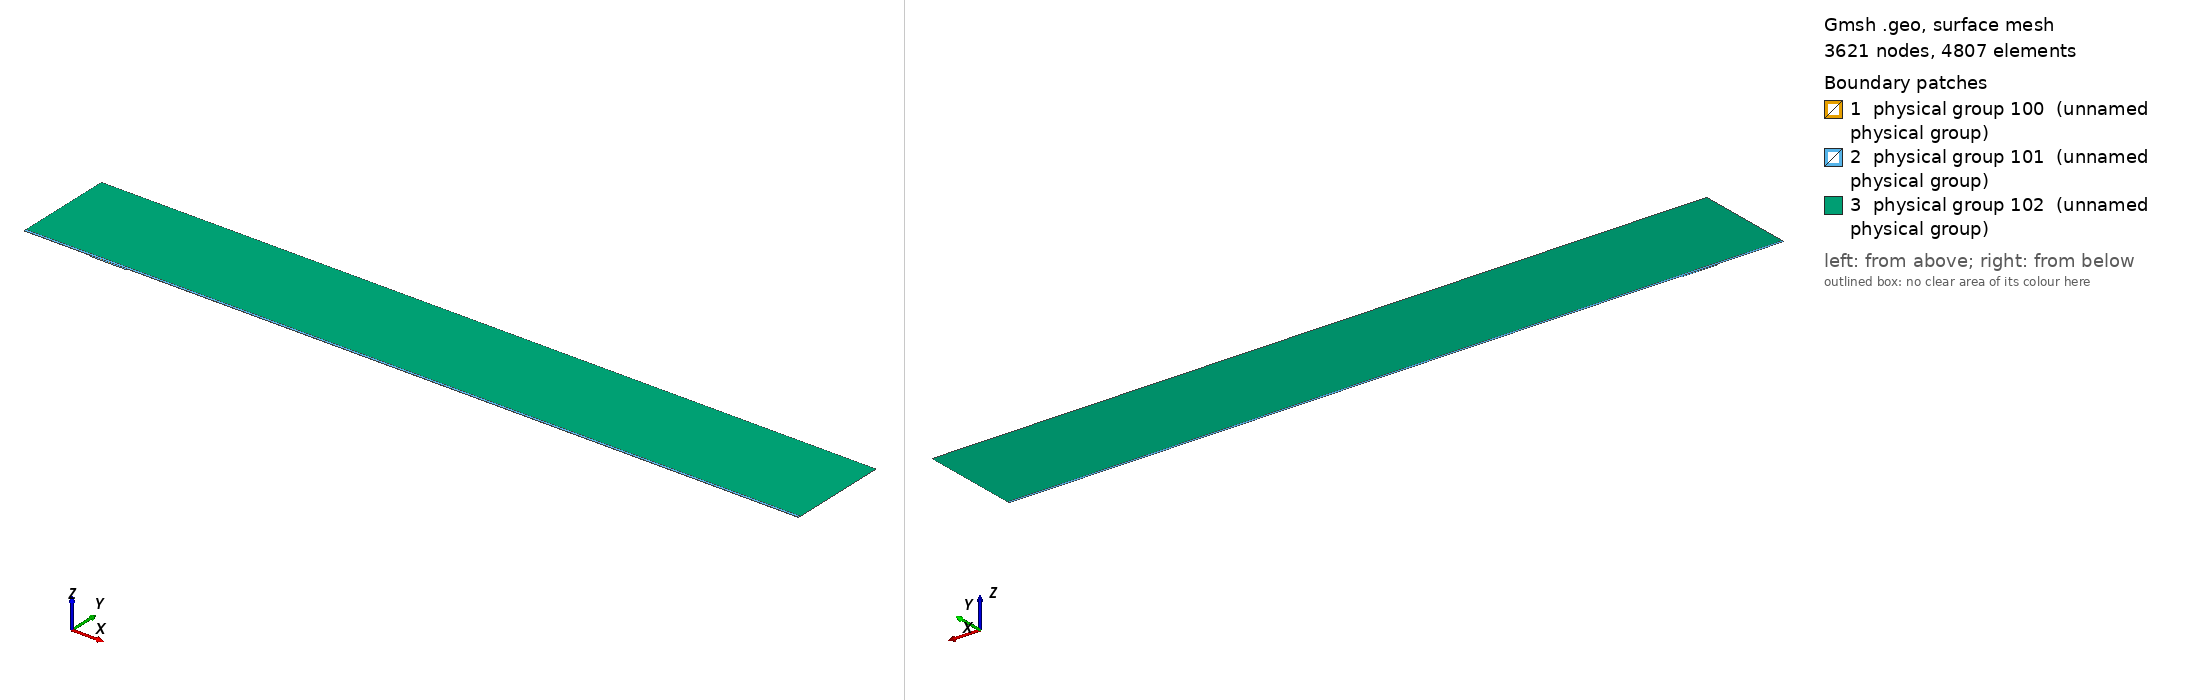

Gmsh geometry script, surface-meshed: 3621 nodes, 4807 surface elements. Boundary patches (legend numbers): 1 physical group 100 (unnamed physical group), 2 physical group 101 (unnamed physical group), 3 physical group 102 (unnamed physical group). Left view from above one corner, right view from below the opposite corner. Legend entries are the model's physical surfaces. The drawing asked Gmsh for element sizes between 1% and 20% of the model's largest extent; the script's own settings can give other sizes.

=== mesh.geo (drawn) ===
// Macro parameters
deltaStar = 1;
D = 2 * deltaStar; // depth of the gap 
W = 54.875 * deltaStar; // width of the gap
r = 16; // length of non-constant quads upstream and downstream of the gap
s = 8; // length of non-constant quads left and right inside the gap
BL = 0.25 * deltaStar; // height of the second layer of quad elements
BL_upper = 3.5 * deltaStar; // height of the third layer of quad elements
x0 = 100 * deltaStar; // x distance from inflow to gap
lengthOutflow = 1000 * deltaStar; // length after the gap
x3 = W + lengthOutflow; // last point of the domain
height = 150 * deltaStar; // height of the triangular region
triagHeightRegion_inflow = height - BL - BL_upper; // height of the triangular region

// Micro parameters
dx = 0.2; // dx of square elements near the leading and trailing edge of the gap (most resolution-demanding points in the domain)
dy = 1.25 * dx; 
size_triag_v_top = 64; // size of the elements in the upper triangular region

// All the value below are between 0 and 1. =1  means the elements are all equal in size. Avoid using values very close to 1, because we dividing by log(p) in the formula.
dy_in_v_right = 1.5; // heighest quad in the upper layer of quads, in the right part of the gap
dy_in_v_left = 1.75; // heighest quad in the upper layer of quads, in the left part of the gap

// fit (check the file scripts/fit_gmsh.py for more details)
p_in_v_left = 1.0335663036230878 - 1.0234149444433507/(W - 0.8098798097181781)^0.5991729377115732; // densitiy concentration of elements inside the gap, vertically, near the left wall.
p_in_v_right = 1.008073572191136 - 1.1471875292840257/(W - 1.2941255994826328)^0.7890392764815325; // densitiy concentration of elements inside the gap, vertically, near the right wall.
p_in_h_bottom = 0.9; // densitiy concentration of elements inside the gap, horizontally. 
p_in_h_top = 0.9; // densitiy concentration of elements inside the gap, horizontally. 

p_out_h = 0.5; // densitiy concentration of elements outside the gap, horizontally.
p_out_h_upper = 0.5; // densitiy concentration of elements outside the gap, horizontally on the upper layer of quads
p_out_v_inflow_dense = 0.8; // densitiy concentration of elements outside the gap, vertically, near the inflow and the gap
p_out_v_inflow_sparse = 0.99; // densitiy concentration of elements outside the gap, vertically, near the inflow and far from the gap
p_out_v_outflow_dense = 0.9; // densitiy concentration of elements outside the gap, vertically, near the outflow and the gap
p_out_v_outflow_sparse = 0.995; // densitiy concentration of elements outside the gap, vertically, near the outflow and far from the gap
p_triag_h_inflow = 0.8; // densitiy concentration of elements in the triangular region of the domain, horizontally.
p_triag_h_outflow = p_triag_h_inflow; // densitiy concentration of elements in the triangular region of the domain, horizontally.

enlarge_triag_inflow = 1.1; // heigher the value, larger the elements in the triangular region near the inflow
enlarge_triag_outflow = 1.1; // heigher the value, larger the elements in the triangular region near the outflow

// Automated parameters 
a_in_v_right = dx / (W / 2);
a_in_v_left = dx / (W / 2);
a_in_h_bottom = dy / (D / 2);
a_in_h_top = dx / (D / 2);
a_out_h = dx / BL;
a_out_v_inflow_dense = dx / r;
a_out_v_outflow_dense = dx / r;

// for the derivation of the formula, see file 20250123_gmshFormula.md in the docs folder
N_in_v_right = Ceil( Log (a_in_v_right / (1 - p_in_v_right + a_in_v_right * p_in_v_right)) / Log(p_in_v_right) );
N_in_v_left = Ceil( Log (a_in_v_left / (1 - p_in_v_left + a_in_v_left * p_in_v_left)) / Log(p_in_v_left) );
N_in_h_bottom = Ceil( Log (a_in_h_bottom / (1 - p_in_h_bottom + a_in_h_bottom * p_in_h_bottom)) / Log(p_in_h_bottom) );
N_in_h_top = Ceil( Log (a_in_h_top / (1 - p_in_h_top + a_in_h_top * p_in_h_top)) / Log(p_in_h_top) );
N_out_h = Ceil( Log (a_out_h / (1 - p_out_h + a_out_h * p_out_h)) / Log(p_out_h) ) + 1; // + 1 is to correct the fact that the distance is too small to properly approximate the dx length
N_out_v_inflow_dense = Ceil( Log (a_out_v_inflow_dense / (1 - p_out_v_inflow_dense + a_out_v_inflow_dense * p_out_v_inflow_dense)) / Log(p_out_v_inflow_dense) );
N_out_v_outflow_dense = Ceil( Log (a_out_v_outflow_dense / (1 - p_out_v_outflow_dense + a_out_v_outflow_dense * p_out_v_outflow_dense)) / Log(p_out_v_outflow_dense) );

p_for_a_out_v_inflow_sparse_computation = p_out_v_inflow_dense;
p_for_a_out_v_outflow_sparse_computation = (p_out_v_outflow_dense + p_out_v_outflow_dense) / 2;
a_out_v_inflow_sparse = r / (x0 - r) * (1 - p_for_a_out_v_inflow_sparse_computation) / (1 - p_for_a_out_v_inflow_sparse_computation^(N_out_v_inflow_dense + 1));
a_out_v_outflow_sparse = r / (lengthOutflow - r) * (1 - p_for_a_out_v_outflow_sparse_computation) / (1 - p_for_a_out_v_outflow_sparse_computation^(N_out_v_outflow_dense + 1));

N_out_v_inflow_sparse = Ceil( Log(a_out_v_inflow_sparse / (1 - p_out_v_inflow_sparse + a_out_v_inflow_sparse * p_out_v_inflow_sparse)) / Log(p_out_v_inflow_sparse) );
N_out_v_outflow_sparse = Ceil( Log(a_out_v_outflow_sparse / (1 - p_out_v_outflow_sparse + a_out_v_outflow_sparse * p_out_v_outflow_sparse)) / Log(p_out_v_outflow_sparse) );


// second layer of quads
a_out_h_upper = (BL) / (BL_upper) * (1 - p_out_h) / (1 - p_out_h^(N_out_h + 1));
N_out_h_upper = Ceil( Log(a_out_h_upper / (1 - p_out_h_upper + a_out_h_upper * p_out_h_upper)) / Log(p_out_h_upper) );

// ---------------------------
// for triangular region
// ---------------------------
a_triag_h_inflow = (BL_upper) / (triagHeightRegion_inflow) * (1 - p_out_h_upper) / (1 - p_out_h_upper^(N_out_h_upper + 1));
a_triag_h_outflow = a_triag_h_inflow;
N_triag_v_top = Ceil( (x3 + x0) / size_triag_v_top ); // we assume p_triag_v = 1, otherwise the formula is different
N_triag_h_inflow = Ceil( Log(a_triag_h_inflow / (1 - p_triag_h_inflow + a_triag_h_inflow * p_triag_h_inflow)) / Log(p_triag_h_inflow) );
N_triag_h_outflow = Ceil( Log(a_triag_h_outflow / (1 - p_triag_h_outflow + a_triag_h_outflow * p_triag_h_outflow)) / Log(p_triag_h_outflow) );
N_triag_h_inflow = Ceil( N_triag_h_inflow / enlarge_triag_inflow );
N_triag_h_outflow = Ceil( N_triag_h_outflow / enlarge_triag_outflow );

Point(1) = {-x0, 0, 0};
Point(2) = {0,0,0};
Point(3) = {0,-D,0};
Point(4) = {W,-D,0};
Point(5) = {W,0,0};
Point(6) = {x3,0,0};
Point(8) = {x3,height,0};
Point(7) = {x3,BL,0};
Point(9) = {-x0,height,0};
Point(10) = {-x0,BL,0};
Point(11) = {0,BL,0};
Point(12) = {W,BL,0};
Point(13) = {W/2,0,0};
Point(14) = {W/2,BL,0};
Point(15) = {0,-D/2,0};
Point(16) = {W/2,-D,0};
Point(17) = {W,-D/2,0};
Point(18) = {-r,0,0};
Point(19) = {-r,BL,0};
Point(20) = {W + r,0,0};
Point(21) = {W + r,BL,0};
Point(22) = {-x0,BL+BL_upper,0};
Point(23) = {-r,BL+BL_upper,0};
Point(24) = {W + r,BL+BL_upper,0};
Point(25) = {x3,BL+BL_upper,0};
Point(26) = {0,BL+BL_upper,0};
Point(27) = {W/2,BL+BL_upper,0};
Point(28) = {W,BL+BL_upper,0};

Line(1) = {1,18};
Line(2) = {2,15};
Line(3) = {3,16};
Line(4) = {4,17};
Line(5) = {5,20};
Line(6) = {6,7};
Line(7) = {7,25};
Line(8) = {8,9};
Line(9) = {9,22};
Line(10) = {10,19};
Line(11) = {10,1};
Line(12) = {11,14};
Line(13) = {12,21};
Line(14) = {2,13};
Line(15) = {15,3};
Line(16) = {16,4};
Line(17) = {17,5};
Line(18) = {13,5};
Line(19) = {14,12};
Line(20) = {18,2};
Line(21) = {20,6};
Line(22) = {21,7};
Line(23) = {19,11};
Line(24) = {22,10};
Line(25) = {25,8};
Line(26) = {25,24};
Line(27) = {22,23};
Line(30) = {23,26};
Line(31) = {26,27};
Line(32) = {27,28};
Line(33) = {28,24};

// outer quads
Curve Loop(1) = {5, 21, 6, -22, -13, -19, -12, -23, -10, 11, 1, 20, 14, 18};
Plane Surface(1) = {1};

// inside gap
Curve Loop(2) = {2, 15, 3, 16, 4, 17, -18, -14};
Plane Surface(2) = {2};

// triangular region
Curve Loop(3) = {-26, 25, 8, 9, 27, 30, 31,32,33};
Plane Surface(3) = {3};

// 3rd layer of quads
Curve Loop(4) = {-24, 27, 30, 31,32,33, -26,-7,-22,-13,-19,-12,-23,-10};

Plane Surface(4) = {4};


// This defines the surfaces that will be meshed with quad elements
Transfinite Surface {1} = {1, 6, 7, 10};
Transfinite Surface {2} = {3, 4, 5, 2}; // number '2' must match the number '2' of plane surface
Transfinite Surface {4} = {7, 25, 22, 10};

Transfinite Curve {18, 16, 19,32} = N_in_v_right Using Progression p_in_v_right;
Transfinite Curve {-14, -3, -12, -31} = N_in_v_left Using Progression p_in_v_left;

Transfinite Curve {15, -4} = N_in_h_bottom Using Progression p_in_h_bottom;
Transfinite Curve {-2, 17} = N_in_h_top Using Progression p_in_h_top;


Transfinite Curve {11, -6} = N_out_h Using Progression p_out_h;
Transfinite Curve {24, 28, 29, -7} = N_out_h_upper Using Progression p_out_h_upper;
Transfinite Curve {10, 1, 27} = N_out_v_inflow_sparse Using Progression p_out_v_inflow_sparse;
Transfinite Curve {20, 23, 30} = N_out_v_inflow_dense Using Progression p_out_v_inflow_dense;
Transfinite Curve {-21, -22, 26} = N_out_v_outflow_sparse Using Progression p_out_v_outflow_sparse;
Transfinite Curve {-5, -13,-33} = N_out_v_outflow_dense Using Progression p_out_v_outflow_dense;

Recombine Surface {1, 2, 4};

// for triangluar region
Transfinite Curve {8} = N_triag_v_top Using Progression 1;
Transfinite Curve {-25} = N_triag_h_outflow Using Progression p_triag_h_outflow;
Transfinite Curve {9} = N_triag_h_inflow Using Progression p_triag_h_inflow;


// defining boundary
Physical Curve(1) = {9,24,11}; // inlet
Physical Curve(2) = {7,25,6}; // outlet
Physical Curve(3) = {8}; // top
Physical Curve(4) = {1, 20, 2, 15, 3, 16, 4, 17, 5, 21}; // wall


Physical Surface(100) = {1};
Physical Surface(101) = {2, 4};
Physical Surface(102) = {3};
